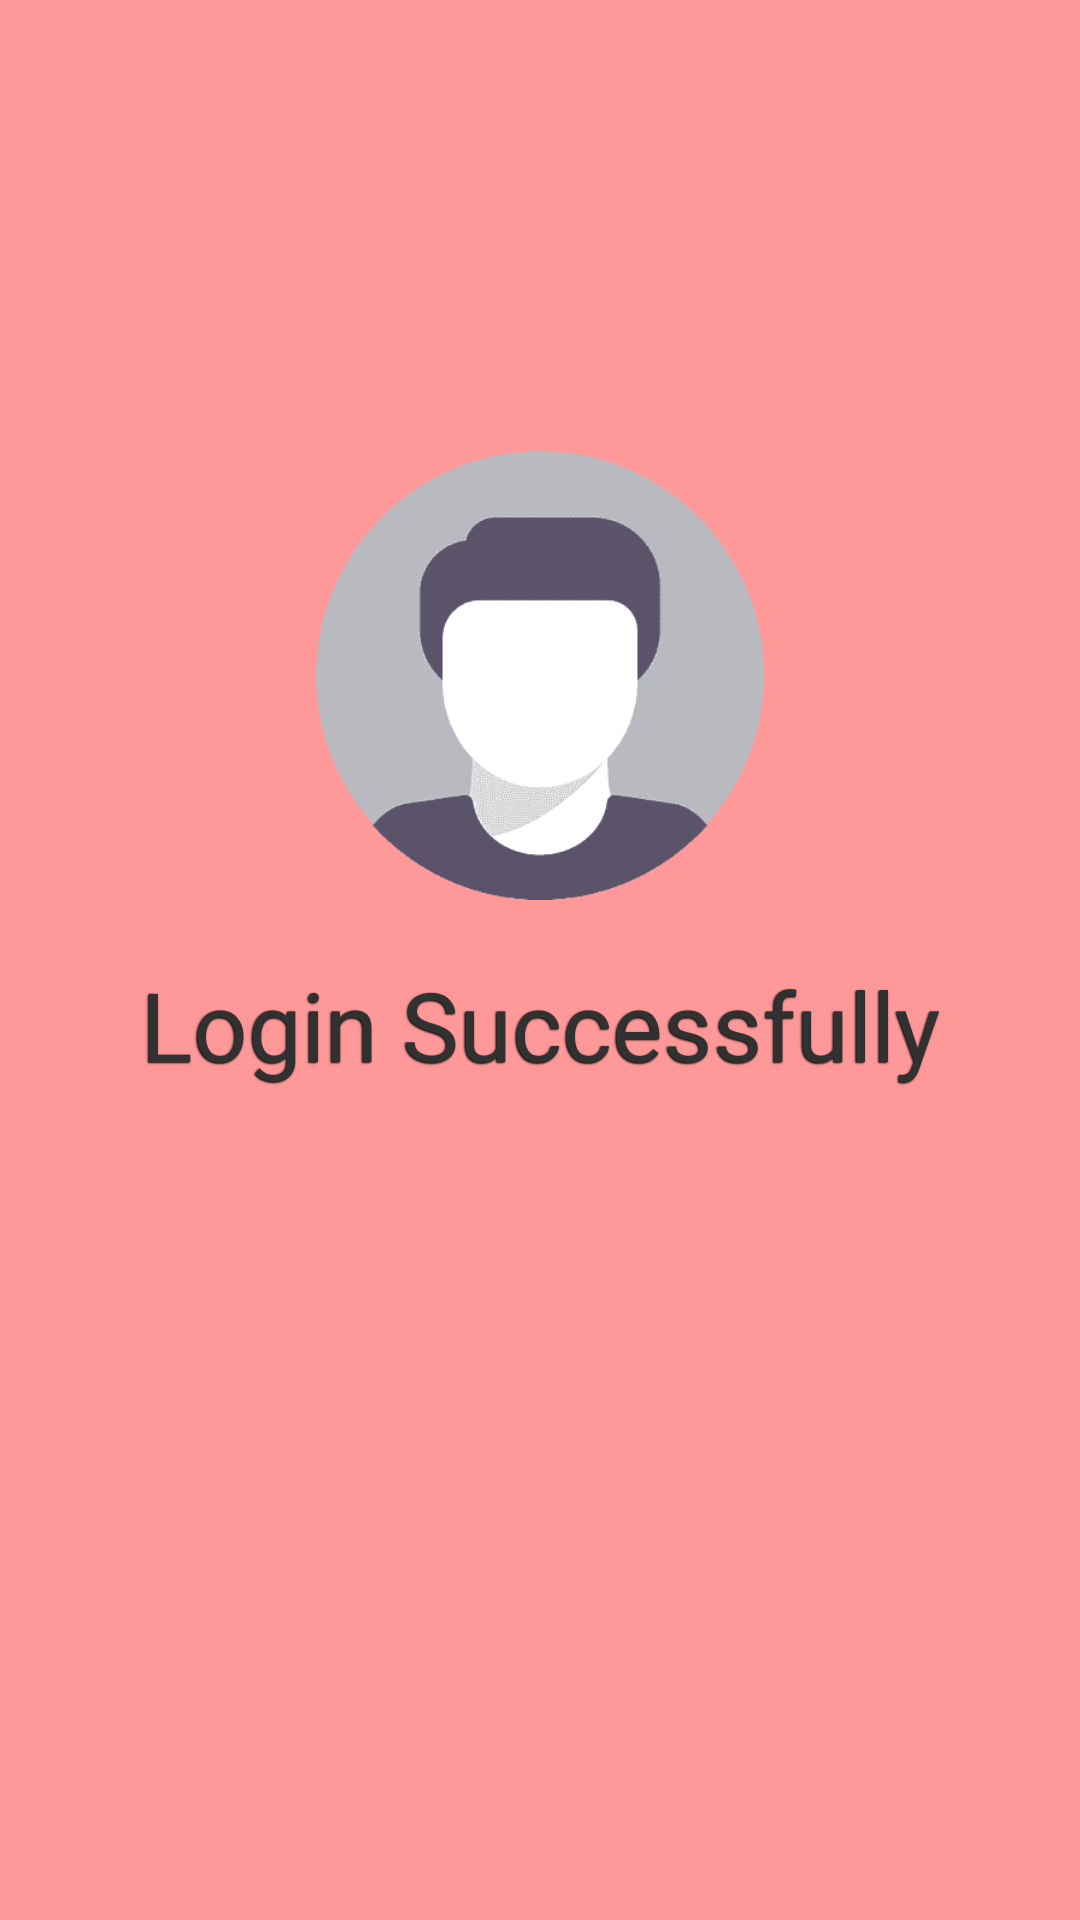

The Android layout XML behind this screen, and the referenced resources:
<!-- AndroidManifest.xml: application theme AppTheme -->
<!-- res/layout/activity_success.xml -->
<?xml version="1.0" encoding="utf-8"?>
<androidx.constraintlayout.widget.ConstraintLayout xmlns:android="http://schemas.android.com/apk/res/android"
    xmlns:app="http://schemas.android.com/apk/res-auto"
    xmlns:tools="http://schemas.android.com/tools"
    android:layout_width="match_parent"
    android:layout_height="match_parent"
    android:background="@color/pinksalmon"
    tools:context=".SuccessActivity">

    <androidx.constraintlayout.widget.Guideline
        android:id="@+id/guideline"
        android:layout_width="wrap_content"
        android:layout_height="wrap_content"
        android:orientation="horizontal"
        app:layout_constraintGuide_percent="0.5" />

    <ImageView
        android:id="@+id/success_image"
        android:layout_width="wrap_content"
        android:layout_height="150dp"
        android:layout_marginBottom="20dp"
        android:src="@drawable/login"
        app:layout_constraintBottom_toTopOf="@+id/txt_success"
        app:layout_constraintLeft_toLeftOf="parent"
        app:layout_constraintRight_toRightOf="parent" />

    <TextView
        android:id="@+id/txt_success"
        android:layout_width="wrap_content"
        android:layout_height="wrap_content"
        android:fontFamily="@font/helvetica"
        android:shadowColor="@color/black"
        android:shadowDx="-1"
        android:shadowDy="1"
        android:shadowRadius="1"
        android:text="Login Successfully"
        android:textColor="@color/darkgray"
        android:textSize="32sp"
        app:layout_constraintLeft_toLeftOf="parent"
        app:layout_constraintRight_toRightOf="parent"
        app:layout_constraintTop_toTopOf="@+id/guideline" />



</androidx.constraintlayout.widget.ConstraintLayout>
<!-- resources referenced by this layout -->
<resources>
  <color name="black">#FF000000</color>
  <color name="darkgray">#313131</color>
  <color name="pinksalmon">#FF9999</color>
  <!-- drawable login: png bitmap (drawable, 21225 bytes) -->
  <style name="AppTheme" parent="Theme.AppCompat.Light.DarkActionBar">
          <item name="colorPrimary">@color/pinksalmon</item>
  
          <item name="colorAccent">@color/colorAccent</item>
          <item name="android:actionOverflowButtonStyle">@style/MyTheme</item>
      </style>
  <color name="colorAccent">#EF5350</color>
  <style name="MyTheme" parent="android:style/Widget.Holo.ActionButton.Overflow">
          <item name="android:src">@drawable/ic_baseline_more_vert_24</item>
      </style>
  <!-- drawable ic_baseline_more_vert_24 (drawable) -->
  <vector android:height="24dp" android:tint="#313131"
      android:viewportHeight="24" android:viewportWidth="24"
      android:width="24dp" xmlns:android="http://schemas.android.com/apk/res/android">
      <path android:fillColor="@android:color/white" android:pathData="M12,8c1.1,0 2,-0.9 2,-2s-0.9,-2 -2,-2 -2,0.9 -2,2 0.9,2 2,2zM12,10c-1.1,0 -2,0.9 -2,2s0.9,2 2,2 2,-0.9 2,-2 -0.9,-2 -2,-2zM12,16c-1.1,0 -2,0.9 -2,2s0.9,2 2,2 2,-0.9 2,-2 -0.9,-2 -2,-2z"/>
  </vector>
</resources>
